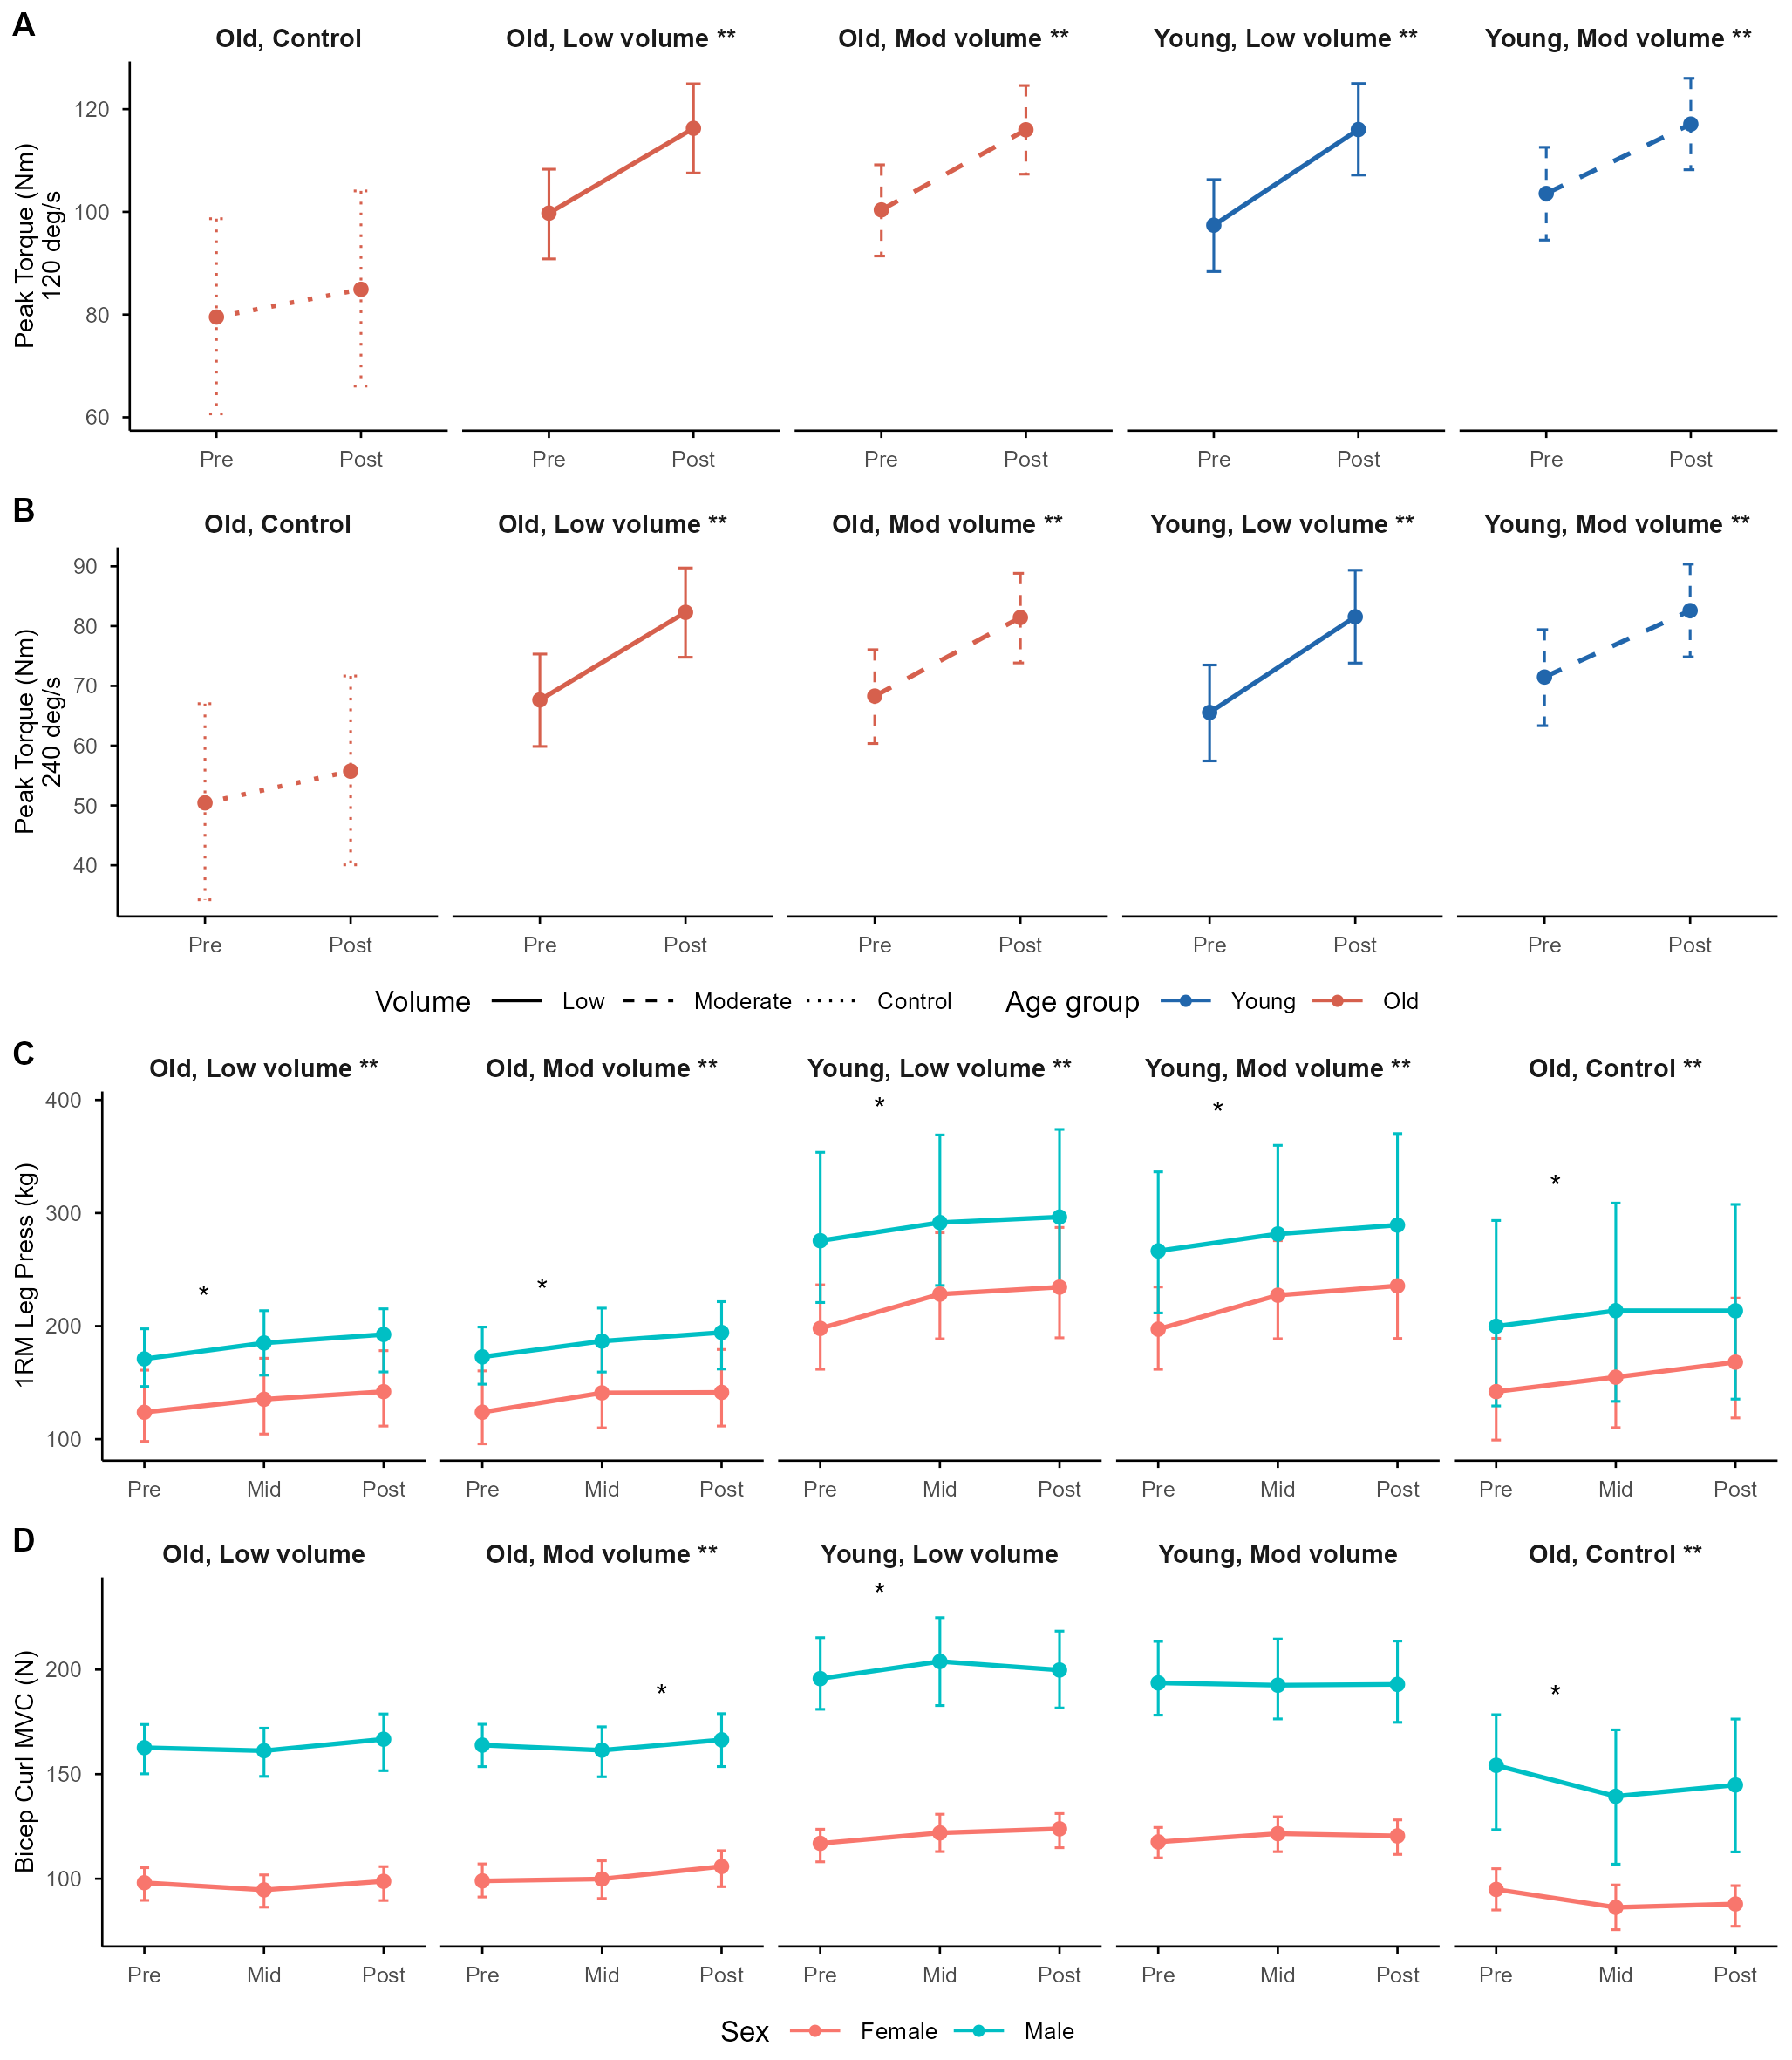

This figure's R source:
# Figure 3 - muscular strength


library(tidyverse)
library(cowplot)

# ── Shared aesthetics (same as Figure 1/2) ──────────────────────────────────
col_yng <- "#2166ac"
col_old <- "#d6604d"

base_theme <- theme_minimal(base_size = 8) +
  theme(
    panel.grid = element_blank(),
    axis.line = element_line(colour = "black", linewidth = 0.3),
    axis.ticks = element_line(colour = "black", linewidth = 0.3),
    legend.position = "none",
    strip.text = element_text(size = 7, face = "bold"),
    plot.title = element_text(size = 8, face = "bold", hjust = 0.5),
    axis.title = element_text(size = 7),
    axis.text = element_text(size = 6)
  )

facet_order <- c(
  "Old, Low volume", "Old, Mod volume",
  "Young, Low volume", "Young, Mod volume",
  "Old, Control"
)
tx_levels <- c("int_old_low", "int_old_mod", "int_yng_low", "int_yng_mod", "con_old_con")

parse_tx <- function(tx) {
  case_when(
    tx == "int_old_low" ~ "Old, Low volume",
    tx == "int_old_mod" ~ "Old, Mod volume",
    tx == "int_yng_low" ~ "Young, Low volume",
    tx == "int_yng_mod" ~ "Young, Mod volume",
    tx == "con_old_con" ~ "Old, Control"
  )
}

add_facet_grp <- function(df, tx_col = "tx") {
  df %>%
    mutate(
      facet_grp = factor(parse_tx(.data[[tx_col]]), levels = facet_order),
      age_grp = if_else(str_detect(facet_grp, "^Old"), "Old", "Young"),
      age_grp = factor(age_grp, levels = c("Young", "Old")),
      condition = case_when(
        str_detect(facet_grp, "Low")     ~ "Low",
        str_detect(facet_grp, "Mod")     ~ "Moderate",
        str_detect(facet_grp, "Control") ~ "Control"
      ),
      condition = factor(condition, levels = c("Low", "Moderate", "Control"))
    )
}

# ── Read data ────────────────────────────────────────────────────────────────
pred_humac_120  <- readRDS("./data/data-gen/pred_humac_120.rds")
contr_humac_120 <- readRDS("./data/data-gen/contrast_humac_120.rds")

pred_humac_240  <- readRDS("./data/data-gen/pred_humac_240.rds")
contr_humac_240 <- readRDS("./data/data-gen/contrast_humac_240.rds")

pred_bc  <- readRDS("./data/data-gen/pred_bc.rds")
contr_bc <- readRDS("./data/data-gen/contrast_bc.rds")

pred_1rm  <- readRDS("./data/data-gen/pred_1rm.rds")
contr_1rm <- readRDS("./data/data-gen/contrast_1rm.rds")

# ── HUMAC-style outcomes: tx-level (sex-weighted), pre/post only, additive scale ──
# (same pattern as Figure 1's isometric/60 panels)
make_humac_pred_plot <- function(dat, contr_dat, ylab) {
  contr_dat <- contr_dat %>%
    add_facet_grp("tx") %>%
    mutate(
      credible = lower95 > 0 | upper95 < 0,
      facet_label = if_else(credible, paste0(as.character(facet_grp), " **"), as.character(facet_grp))
    )
  
  humac_labels <- setNames(
    contr_dat$facet_label[match(facet_order, contr_dat$facet_grp)],
    tx_levels
  )
  
  dat <- dat %>%
    add_facet_grp("tx") %>%
    mutate(time = factor(time, levels = c("pre", "post"), labels = c("Pre", "Post")))
  
  ggplot(dat, aes(time, m, colour = age_grp, linetype = condition, group = tx)) +
    geom_errorbar(aes(ymin = lwr95, ymax = upr95), width = 0.1, linewidth = 0.35, show.legend = FALSE) +
    geom_line(linewidth = 0.6) +
    geom_point(size = 1.5) +
    facet_wrap(~tx, nrow = 1, labeller = labeller(tx = humac_labels)) +
    scale_colour_manual(values = c(Young = col_yng, Old = col_old), name = "Age group") +
    scale_linetype_manual(values = c(Low = "solid", Moderate = "dashed", Control = "dotted"), name = "Volume") +
    labs(x = NULL, y = ylab) +
    base_theme
}

p_120 <- make_humac_pred_plot(pred_humac_120, contr_humac_120, "Peak Torque (Nm)\n120 deg/s")
p_240 <- make_humac_pred_plot(pred_humac_240, contr_humac_240, "Peak Torque (Nm)\n240 deg/s")

# ── Bicep curl / 1RM: sex-split, 3 timepoints, ratio scale (same as Figure 2) ──
extract_within_delta <- function(contr_df) {
  contr_df %>%
    filter(str_detect(hypothesis, "_delta_(mid|midpost|post)$")) %>%
    mutate(
      tx = str_remove(hypothesis, "_delta_(mid|midpost|post)$"),
      tx = factor(tx, levels = tx_levels),
      facet_grp = factor(parse_tx(tx), levels = facet_order)
    ) %>%
    filter(!is.na(tx)) %>%
    select(tx, facet_grp, timepoint, credible)
}

make_pred_plot_3tp <- function(pred_df, contr_df, ylab) {
  pred_df <- pred_df %>%
    mutate(
      tx = factor(tx, levels = tx_levels),
      time = factor(time, levels = c("pre", "mid", "post"), labels = c("Pre", "Mid", "Post")),
      time_num = as.numeric(time)
    )
  
  cred <- extract_within_delta(contr_df)
  
  seg_marks <- cred %>%
    filter(timepoint %in% c("mid", "midpost"), credible == "Yes") %>%
    mutate(x = if_else(timepoint == "mid", 1.5, 2.5))
  
  facet_cred <- cred %>%
    filter(timepoint == "post") %>%
    mutate(facet_label = if_else(credible == "Yes", paste0(as.character(facet_grp), " **"), as.character(facet_grp)))
  
  facet_labels <- setNames(facet_cred$facet_label, facet_cred$tx)
  
  y_max <- pred_df %>% summarise(.by = tx, ymax = max(upr95))
  seg_marks <- seg_marks %>% left_join(y_max, by = "tx")
  
  ggplot(pred_df, aes(time_num, m, colour = sex, group = paste(tx, sex))) +
    geom_errorbar(aes(ymin = lwr95, ymax = upr95), width = 0.08, linewidth = 0.35, show.legend = FALSE) +
    geom_line(linewidth = 0.6) +
    geom_point(size = 1.5) +
    geom_text(data = seg_marks, aes(x = x, y = ymax * 1.05, label = "*"),
              inherit.aes = FALSE, size = 3, colour = "black") +
    scale_x_continuous(breaks = 1:3, labels = c("Pre", "Mid", "Post"), expand = expansion(mult = 0.15)) +
    facet_wrap(~tx, nrow = 1, labeller = labeller(tx = facet_labels)) +
    scale_colour_discrete(name = "Sex", labels = c("Female", "Male")) +
    labs(x = NULL, y = ylab) +
    base_theme
}

p_1rm <- make_pred_plot_3tp(pred_1rm, contr_1rm, "1RM Leg Press (kg)")
p_bc  <- make_pred_plot_3tp(pred_bc,  contr_bc,  "Bicep Curl MVC (N)")

# ── Shared legends (two: age/volume for HUMAC, sex for bicep/1RM) ──────────
legend_humac <- ggplot(pred_humac_120 %>% add_facet_grp("tx"),
                       aes(time, m, colour = age_grp, linetype = condition, group = tx)) +
  geom_line() + geom_point() +
  scale_colour_manual(values = c(Young = col_yng, Old = col_old), name = "Age group") +
  scale_linetype_manual(values = c(Low = "solid", Moderate = "dashed", Control = "dotted"), name = "Volume") +
  theme_minimal(base_size = 8) +
  theme(legend.position = "bottom", legend.box = "horizontal")
shared_legend_humac <- cowplot::get_plot_component(legend_humac, "guide-box", return_all = TRUE)

legend_sex <- ggplot(pred_bc, aes(time, m, colour = sex, group = paste(tx, sex))) +
  geom_line() + geom_point() +
  scale_colour_discrete(name = "Sex", labels = c("Female", "Male")) +
  theme_minimal(base_size = 8) +
  theme(legend.position = "bottom", legend.box = "horizontal")
shared_legend_sex <- cowplot::get_plot_component(legend_sex, "guide-box", return_all = TRUE)

# ── Assemble ─────────────────────────────────────────────────────────────────
fig3 <- plot_grid(
  plot_grid(p_120, labels = "A", label_size = 9),
  plot_grid(p_240, labels = "B", label_size = 9),
  shared_legend_humac,
  plot_grid(p_1rm, labels = "C", label_size = 9),
  plot_grid(p_bc,  labels = "D", label_size = 9),
  shared_legend_sex,
  ncol = 1,
  rel_heights = c(1, 1, 0.12, 1, 1, 0.12)
)

saveRDS(fig3, ("./figures/figure-3.RDS"))

ggsave(
  filename = "./figures/figure-3.png",
  plot = fig3,
  device = "png",
  width = 174,
  height = 200,
  units = "mm",
  dpi = 300,
  bg = "white"
)
